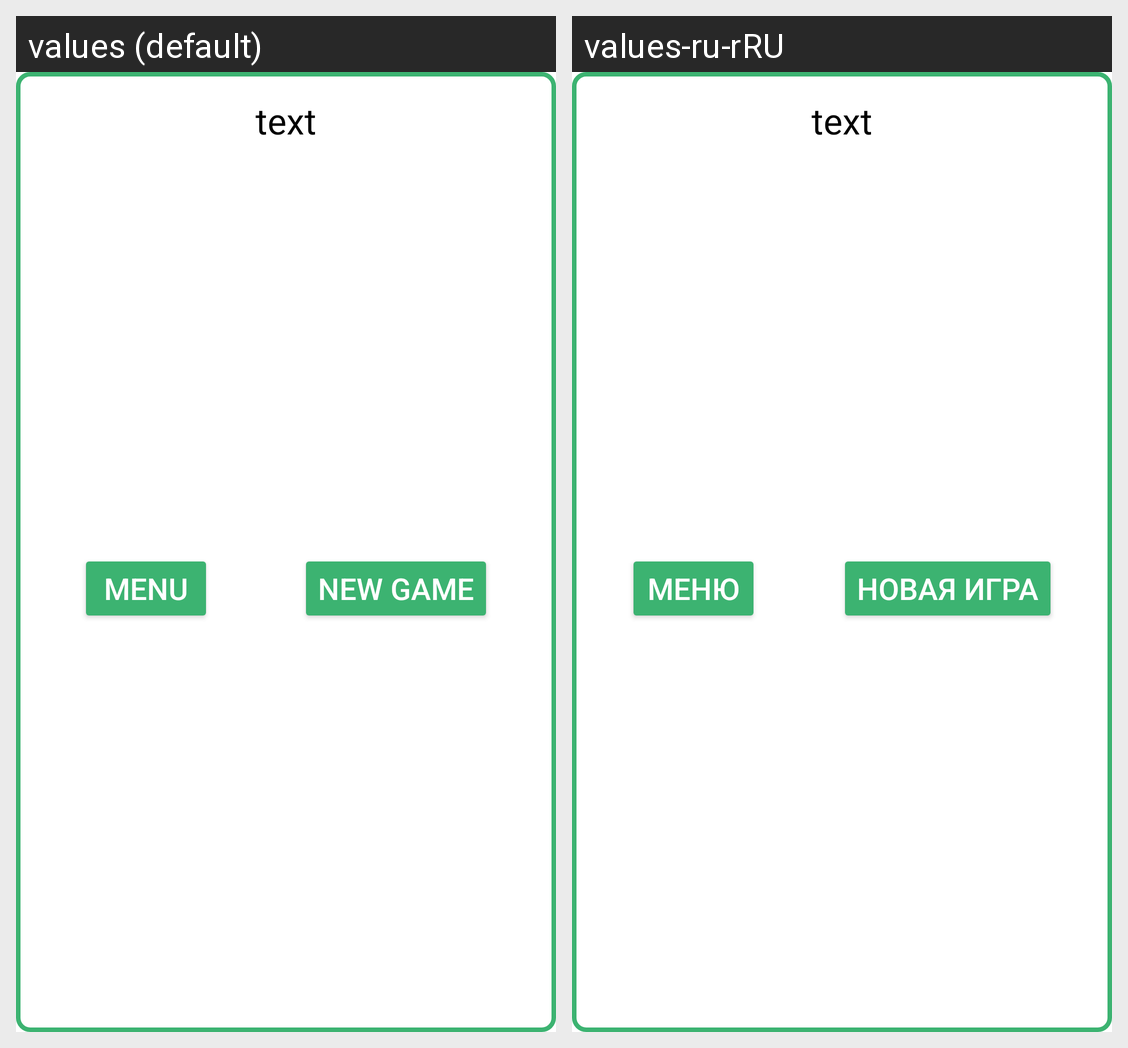

The Android screen above is rendered under two locales of the same app. Produce the string resources it draws, with the default and per-locale values.
Android screen res/layout/dialog_message.xml rendered under 2 locales, left to right: values (default), values-ru-rRU. Device: Nexus 5 (rendered at 1080×1920; each locale shown at half size, 540×960, under a caption strip naming it); theme Theme.Fourbyfour.
Strings drawn on this screen, with the default value and each locale's value (text and hints the layout hard-codes, and strings that could not be matched under every locale, appear in the picture but are not listed):

button_menu
  values: Menu
  values-ru-rRU: Меню

buttonNewGameText
  values: New game
  values-ru-rRU: Новая игра
